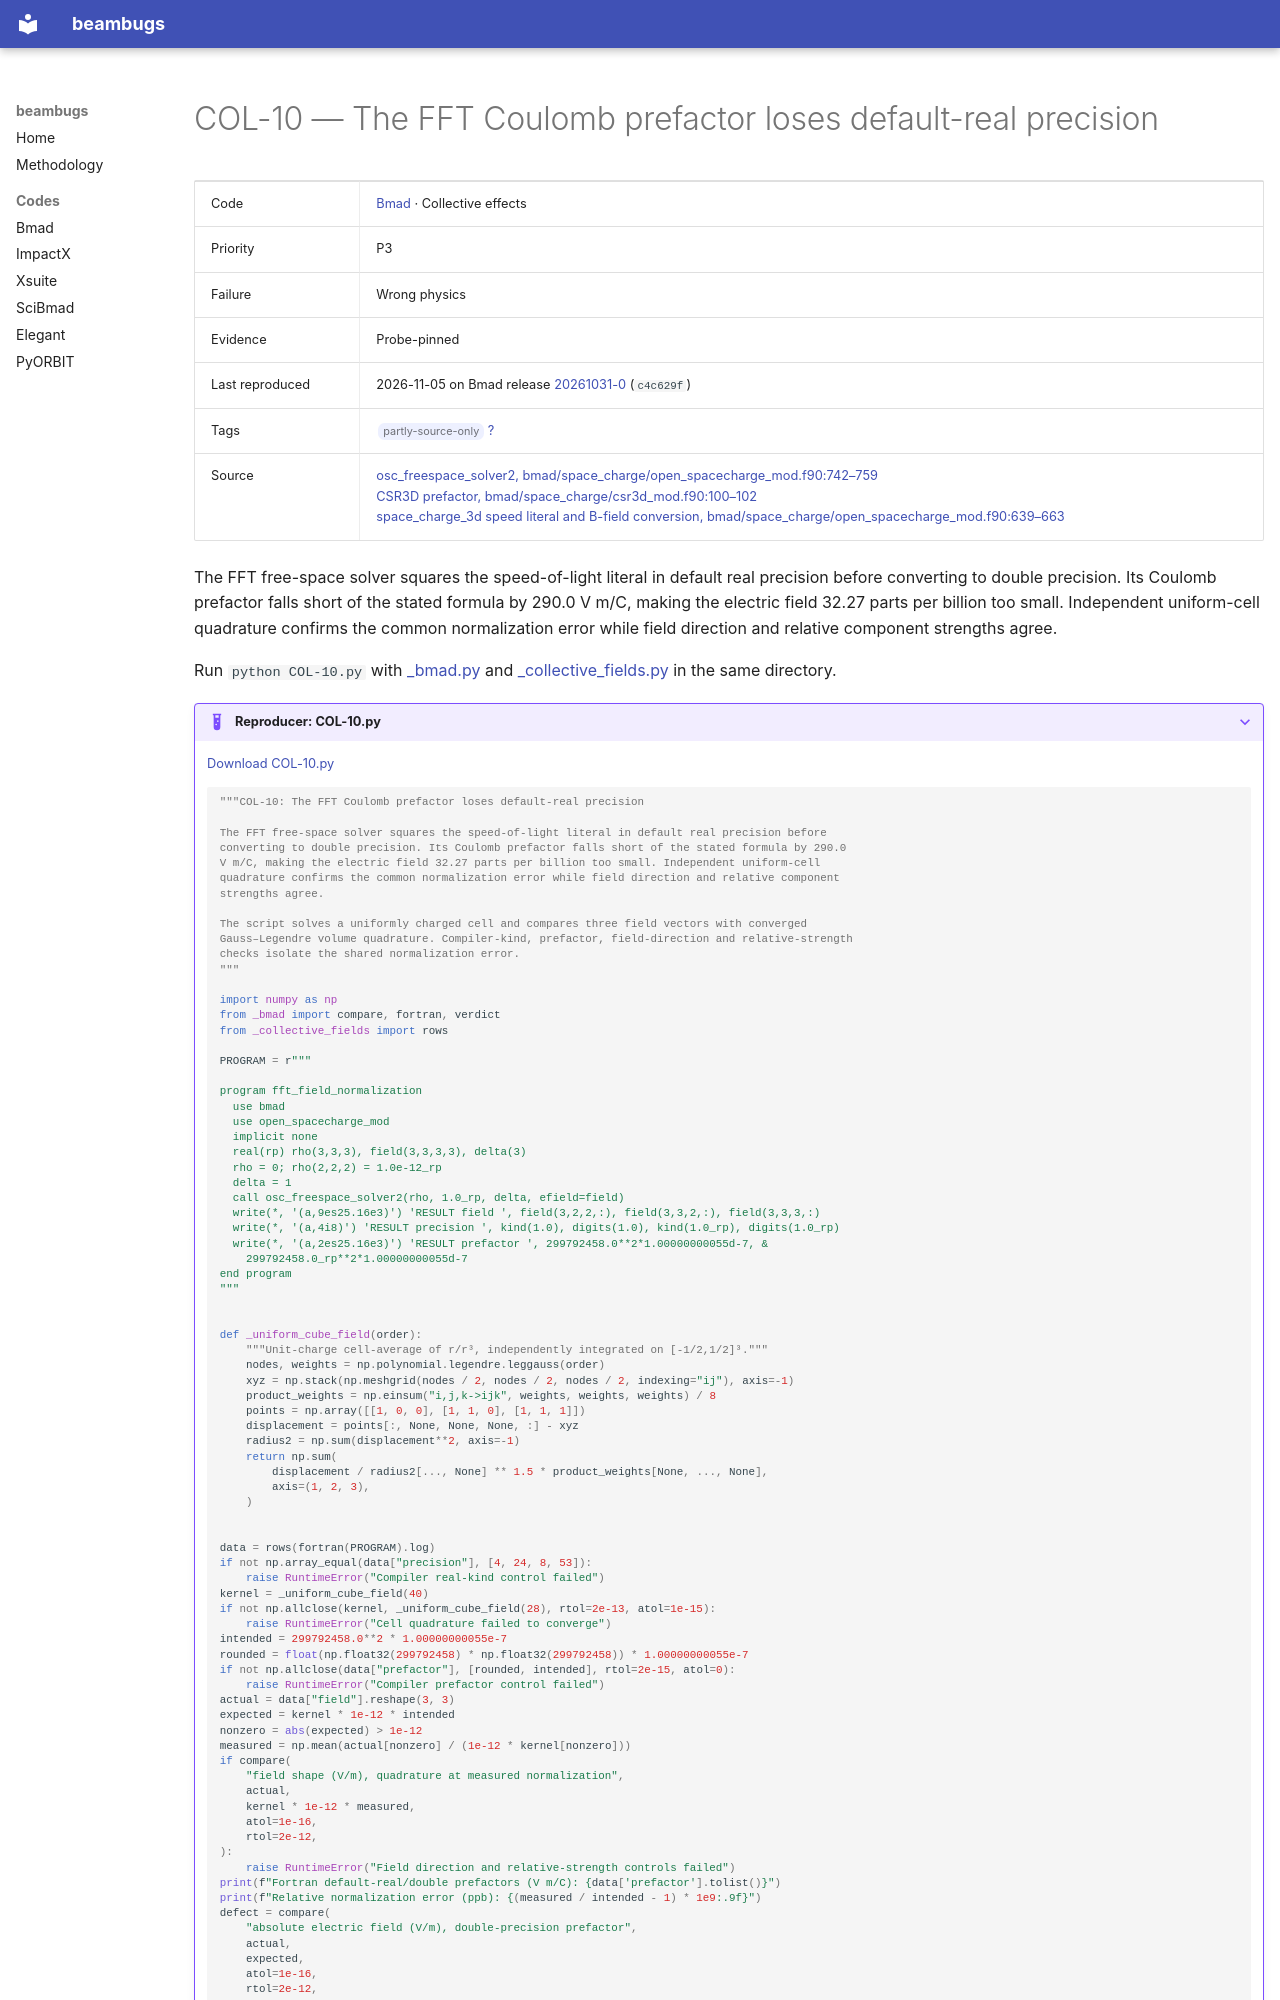

repository: nikitakuklev/beambugs · page: bmad/COL-10/index.html · generator: mkdocs

---
title: "COL-10: The FFT Coulomb prefactor loses default-real precision"
hide:
  - toc
---

# COL-10 — The FFT Coulomb prefactor loses default-real precision

| | |
|---|---|
| Code | [Bmad](../index.md) · Collective effects |
| Priority | P3 |
| Failure | Wrong physics |
| Evidence | Probe-pinned |
| Last reproduced | 2026-11-05 on Bmad release [20261031-0](https://github.com/bmad-sim/bmad-ecosystem/tree/20261031-0) (`c4c629f`) |
| Tags | <span class="bb-tag">partly-source-only</span> [?](../../methodology.md#tags) |
| Source | [osc_freespace_solver2, bmad/space_charge/open_spacecharge_mod.f90:742–759](https://github.com/bmad-sim/bmad-ecosystem/blob/c4c629fc9071d3a56cb1ba5bc714baba65e9c5d3/bmad/space_charge/open_spacecharge_mod.f90#L742-L759)<br>[CSR3D prefactor, bmad/space_charge/csr3d_mod.f90:100–102](https://github.com/bmad-sim/bmad-ecosystem/blob/c4c629fc9071d3a56cb1ba5bc714baba65e9c5d3/bmad/space_charge/csr3d_mod.f90#L100-L102)<br>[space_charge_3d speed literal and B-field conversion, bmad/space_charge/open_spacecharge_mod.f90:639–663](https://github.com/bmad-sim/bmad-ecosystem/blob/c4c629fc9071d3a56cb1ba5bc714baba65e9c5d3/bmad/space_charge/open_spacecharge_mod.f90#L639-L663) |

The FFT free-space solver squares the speed-of-light literal in default real precision before converting to double precision. Its Coulomb prefactor falls short of the stated formula by 290.0 V m/C, making the electric field 32.27 parts per billion too small. Independent uniform-cell quadrature confirms the common normalization error while field direction and relative component strengths agree.

Run `python COL-10.py` with [_bmad.py](../helpers/_bmad.py) and [_collective_fields.py](../helpers/_collective_fields.py) in the same directory.

??? example "Reproducer: COL-10.py"

    [Download COL-10.py](COL-10.py)

    ```python
    """COL-10: The FFT Coulomb prefactor loses default-real precision

    The FFT free-space solver squares the speed-of-light literal in default real precision before
    converting to double precision. Its Coulomb prefactor falls short of the stated formula by 290.0
    V m/C, making the electric field 32.27 parts per billion too small. Independent uniform-cell
    quadrature confirms the common normalization error while field direction and relative component
    strengths agree.

    The script solves a uniformly charged cell and compares three field vectors with converged
    Gauss–Legendre volume quadrature. Compiler-kind, prefactor, field-direction and relative-strength
    checks isolate the shared normalization error.
    """

    import numpy as np
    from _bmad import compare, fortran, verdict
    from _collective_fields import rows

    PROGRAM = r"""

    program fft_field_normalization
      use bmad
      use open_spacecharge_mod
      implicit none
      real(rp) rho(3,3,3), field(3,3,3,3), delta(3)
      rho = 0; rho(2,2,2) = 1.0e-12_rp
      delta = 1
      call osc_freespace_solver2(rho, 1.0_rp, delta, efield=field)
      write(*, '(a,9es25.16e3)') 'RESULT field ', field(3,2,2,:), field(3,3,2,:), field(3,3,3,:)
      write(*, '(a,4i8)') 'RESULT precision ', kind(1.0), digits(1.0), kind(1.0_rp), digits(1.0_rp)
      write(*, '(a,2es25.16e3)') 'RESULT prefactor ', 299792458.0**2*1.00000000055d-7, &
        299792458.0_rp**2*1.00000000055d-7
    end program
    """


    def _uniform_cube_field(order):
        """Unit-charge cell-average of r/r³, independently integrated on [-1/2,1/2]³."""
        nodes, weights = np.polynomial.legendre.leggauss(order)
        xyz = np.stack(np.meshgrid(nodes / 2, nodes / 2, nodes / 2, indexing="ij"), axis=-1)
        product_weights = np.einsum("i,j,k->ijk", weights, weights, weights) / 8
        points = np.array([[1, 0, 0], [1, 1, 0], [1, 1, 1]])
        displacement = points[:, None, None, None, :] - xyz
        radius2 = np.sum(displacement**2, axis=-1)
        return np.sum(
            displacement / radius2[..., None] ** 1.5 * product_weights[None, ..., None],
            axis=(1, 2, 3),
        )
